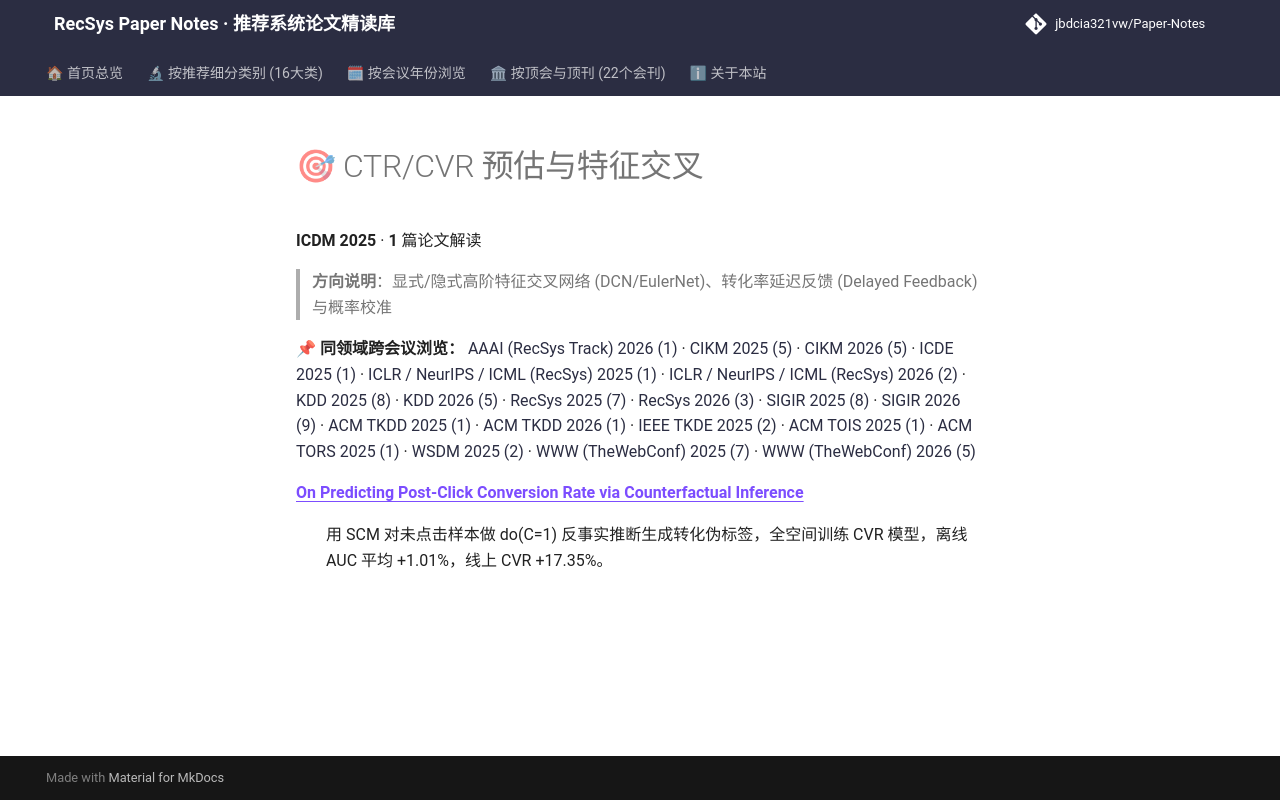

repository: jbdcia321vw/Paper-Notes · page: venues/ICDM/2025/ctr_feature_interaction/index.html · generator: mkdocs

# 🎯 CTR/CVR 预估与特征交叉

**ICDM 2025** · **1** 篇论文解读

> **方向说明**：显式/隐式高阶特征交叉网络 (DCN/EulerNet)、转化率延迟反馈 (Delayed Feedback) 与概率校准

📌 **同领域跨会议浏览：** [AAAI (RecSys Track) 2026 (1)](../../../AAAI/2026/ctr_feature_interaction/) · [CIKM 2025 (5)](../../../CIKM/2025/ctr_feature_interaction/) · [CIKM 2026 (5)](../../../CIKM/2026/ctr_feature_interaction/) · [ICDE 2025 (1)](../../../ICDE/2025/ctr_feature_interaction/) · [ICLR / NeurIPS / ICML (RecSys) 2025 (1)](../../../ICLR_NeurIPS_ICML/2025/ctr_feature_interaction/) · [ICLR / NeurIPS / ICML (RecSys) 2026 (2)](../../../ICLR_NeurIPS_ICML/2026/ctr_feature_interaction/) · [KDD 2025 (8)](../../../KDD/2025/ctr_feature_interaction/) · [KDD 2026 (5)](../../../KDD/2026/ctr_feature_interaction/) · [RecSys 2025 (7)](../../../RecSys/2025/ctr_feature_interaction/) · [RecSys 2026 (3)](../../../RecSys/2026/ctr_feature_interaction/) · [SIGIR 2025 (8)](../../../SIGIR/2025/ctr_feature_interaction/) · [SIGIR 2026 (9)](../../../SIGIR/2026/ctr_feature_interaction/) · [ACM TKDD 2025 (1)](../../../TKDD/2025/ctr_feature_interaction/) · [ACM TKDD 2026 (1)](../../../TKDD/2026/ctr_feature_interaction/) · [IEEE TKDE 2025 (2)](../../../TKDE/2025/ctr_feature_interaction/) · [ACM TOIS 2025 (1)](../../../TOIS/2025/ctr_feature_interaction/) · [ACM TORS 2025 (1)](../../../TORS/2025/ctr_feature_interaction/) · [WSDM 2025 (2)](../../../WSDM/2025/ctr_feature_interaction/) · [WWW (TheWebConf) 2025 (7)](../../../WWW/2025/ctr_feature_interaction/) · [WWW (TheWebConf) 2026 (5)](../../../WWW/2026/ctr_feature_interaction/)

<dl>
<dt><strong><a href="on_predicting_post_click_conversion_rate_via_counterfactual_inference/">On Predicting Post-Click Conversion Rate via Counterfactual Inference</a></strong></dt>
<dd>
<p>用 SCM 对未点击样本做 do(C=1) 反事实推断生成转化伪标签，全空间训练 CVR 模型，离线 AUC 平均 +1.01%，线上 CVR +17.35%。</p>
</dd>
</dl>
